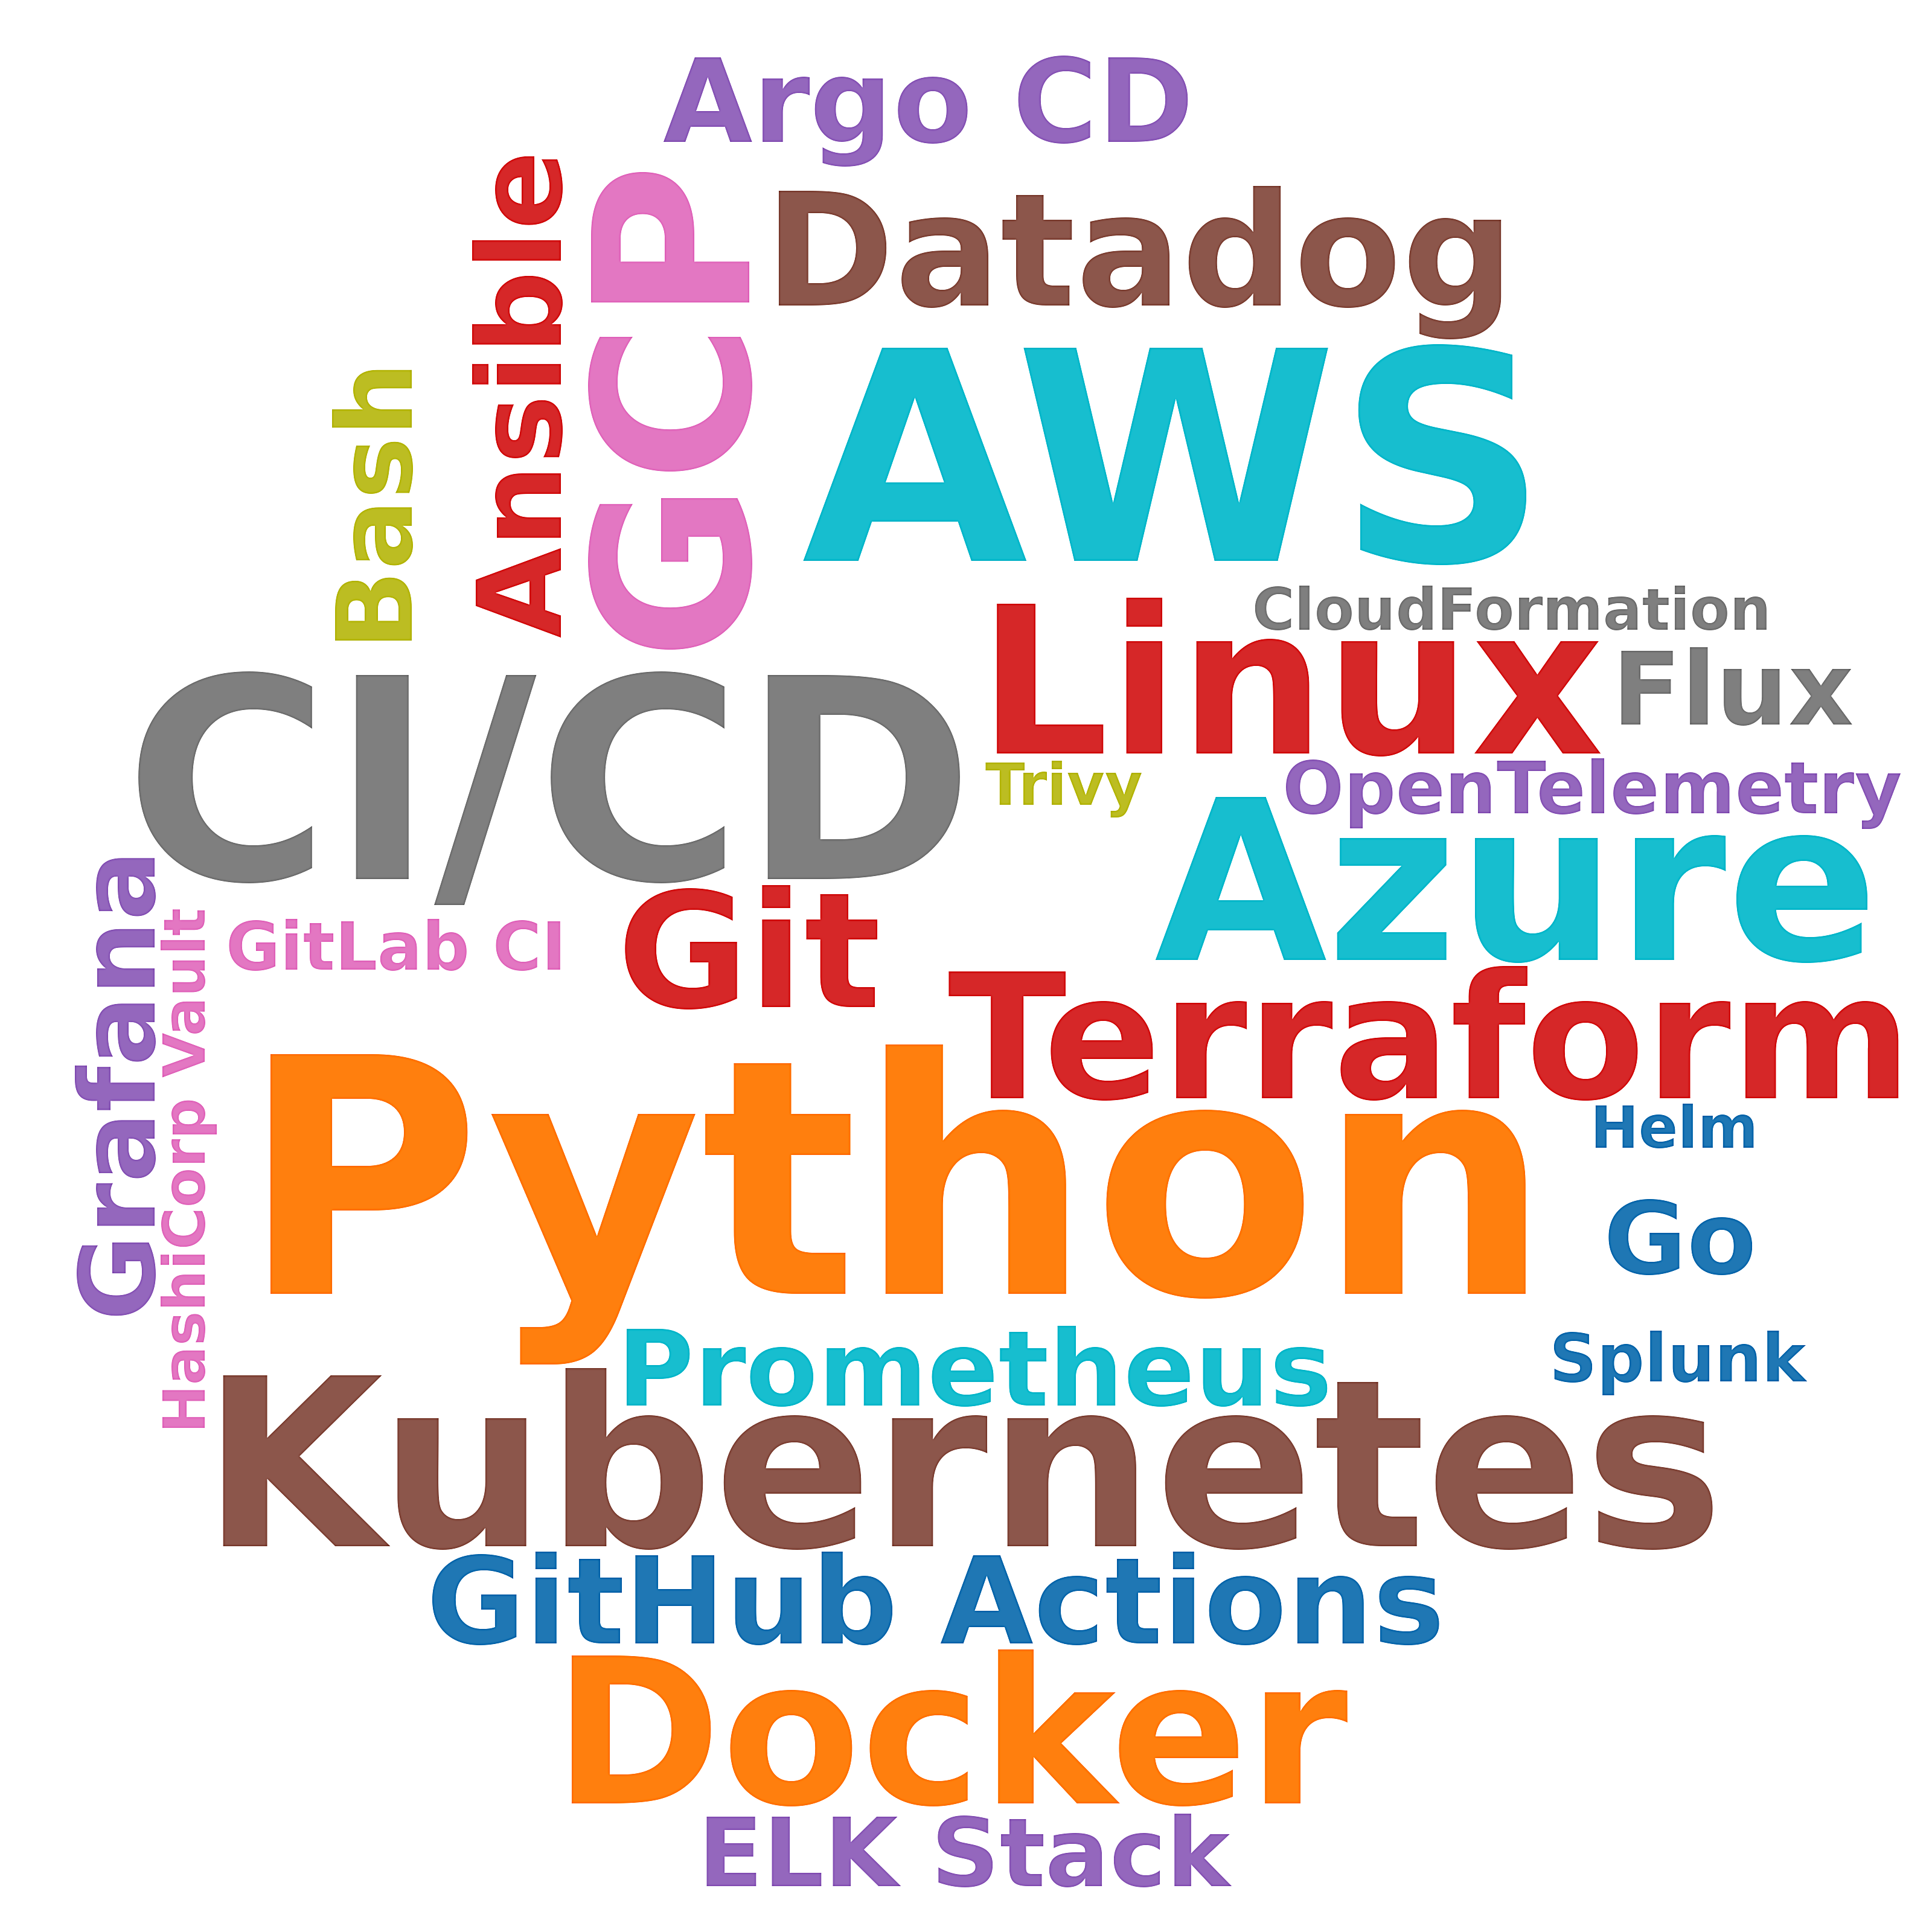

Values plotted in this chart, from the file beside it:
skill, postings_mentioning, pct_of_postings
Python, 68, 16.4
AWS, 39, 9.4
CI/CD, 32, 7.7
Kubernetes, 31, 7.5
Azure, 25, 6.0
GCP, 22, 5.3
Linux, 17, 4.1
Docker, 16, 3.9
Terraform, 16, 3.9
Git, 11, 2.7
Datadog, 10, 2.4
GitHub Actions, 7, 1.7
Ansible, 6, 1.4
Argo CD, 6, 1.4
Prometheus, 6, 1.4
Grafana, 6, 1.4
Bash, 6, 1.4
Flux, 5, 1.2
Go, 5, 1.2
ELK Stack, 4, 1.0
OpenTelemetry, 3, 0.7
GitLab CI, 2, 0.5
Splunk, 2, 0.5
Helm, 1, 0.2
CloudFormation, 1, 0.2
HashiCorp Vault, 1, 0.2
Trivy, 1, 0.2
